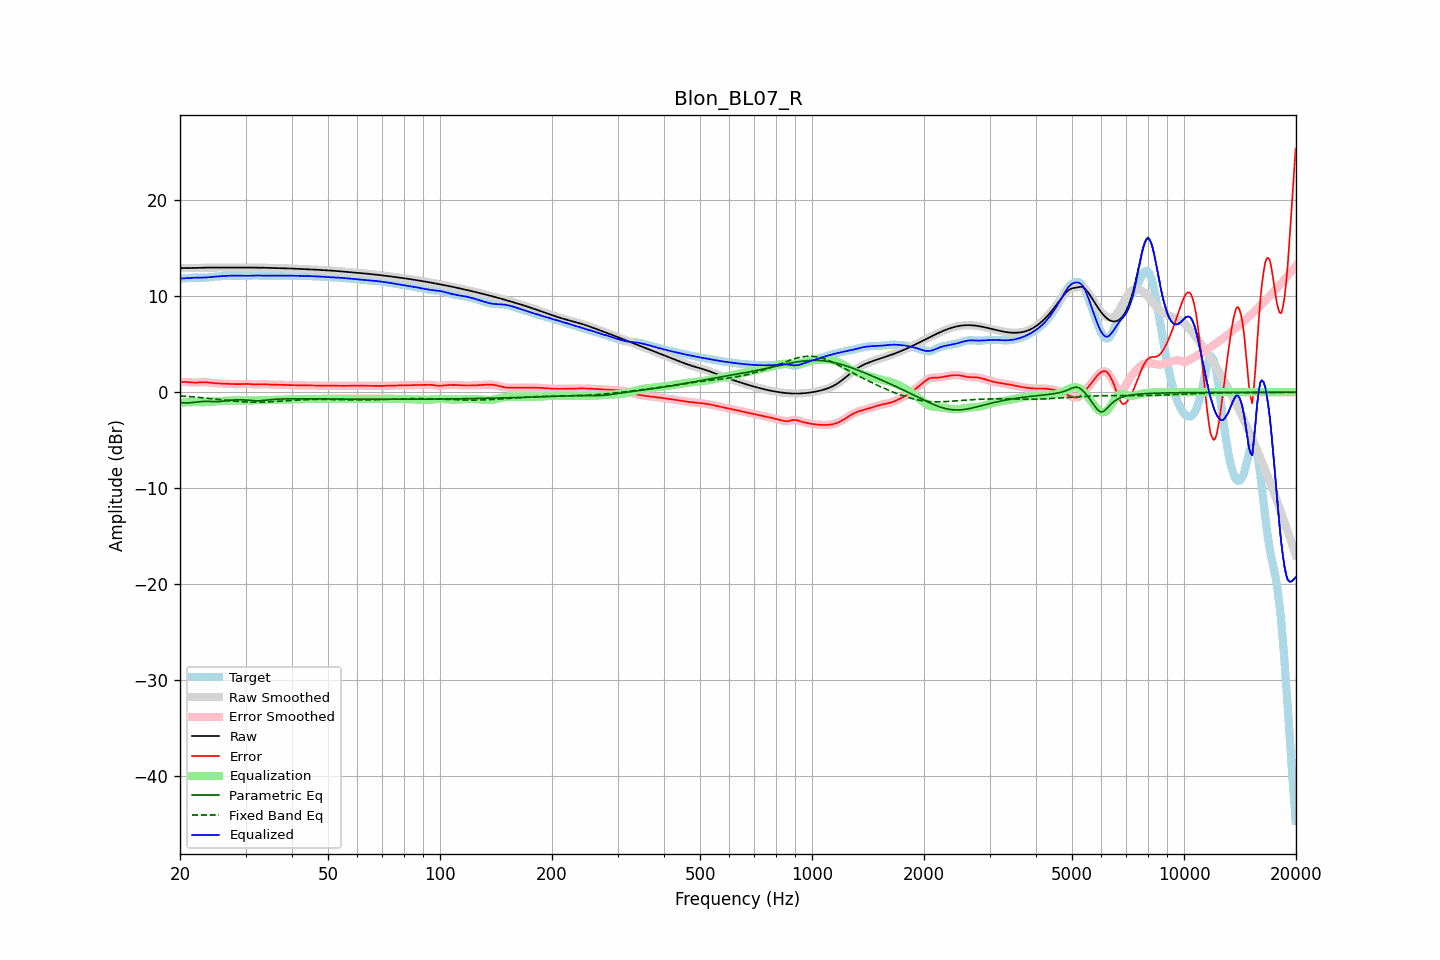

Source data for this figure (header and first rows):
frequency, raw, error, smoothed, error_smoothed, equalization, parametric_eq, fixed_band_eq, equalized_raw, equalized_smoothed, target
20.00, 12.94, 1.08, 12.94, 1.08, -1.10, -1.06, -0.38, 11.85, 11.85, 11.86
20.20, 12.94, 1.08, 12.94, 1.08, -1.08, -1.08, -0.39, 11.86, 11.86, 11.87
20.40, 12.94, 1.08, 12.94, 1.08, -1.07, -1.11, -0.40, 11.87, 11.87, 11.87
20.61, 12.95, 1.07, 12.95, 1.07, -1.06, -1.11, -0.41, 11.89, 11.89, 11.87
20.81, 12.95, 1.07, 12.95, 1.06, -1.05, -1.12, -0.43, 11.90, 11.90, 11.88
21.02, 12.95, 1.05, 12.95, 1.05, -1.04, -1.11, -0.44, 11.91, 11.91, 11.90
21.23, 12.95, 1.04, 12.95, 1.04, -1.03, -1.10, -0.45, 11.92, 11.92, 11.91
21.44, 12.95, 1.03, 12.95, 1.03, -1.03, -1.08, -0.47, 11.92, 11.92, 11.93
21.66, 12.96, 1.02, 12.96, 1.01, -1.02, -1.06, -0.48, 11.93, 11.93, 11.94
21.87, 12.96, 1.01, 12.96, 1.01, -1.02, -1.04, -0.49, 11.94, 11.94, 11.95
22.09, 12.97, 1.01, 12.97, 1.01, -1.02, -1.02, -0.51, 11.95, 11.95, 11.96
22.31, 12.97, 1.02, 12.97, 1.02, -1.02, -1.00, -0.52, 11.95, 11.95, 11.96
22.54, 12.98, 1.03, 12.98, 1.03, -1.03, -0.99, -0.54, 11.95, 11.95, 11.95
22.76, 12.99, 1.04, 12.99, 1.04, -1.03, -0.97, -0.55, 11.95, 11.95, 11.95
22.99, 12.99, 1.05, 12.99, 1.05, -1.04, -0.96, -0.57, 11.95, 11.95, 11.94
23.22, 13.00, 1.05, 13.00, 1.05, -1.04, -0.96, -0.59, 11.96, 11.96, 11.95
23.45, 13.00, 1.04, 13.00, 1.04, -1.03, -0.96, -0.60, 11.97, 11.97, 11.95
23.69, 13.00, 1.03, 13.00, 1.03, -1.02, -0.96, -0.62, 11.98, 11.98, 11.97
23.92, 13.00, 1.01, 13.00, 1.01, -1.01, -0.96, -0.64, 11.99, 11.99, 11.99
24.16, 13.00, 0.99, 13.00, 0.99, -0.99, -0.97, -0.66, 12.01, 12.01, 12.01
24.40, 13.00, 0.97, 13.00, 0.97, -0.98, -0.98, -0.67, 12.03, 12.03, 12.03
24.65, 13.00, 0.95, 13.00, 0.95, -0.96, -0.98, -0.69, 12.04, 12.04, 12.05
24.89, 13.00, 0.94, 13.00, 0.94, -0.94, -0.98, -0.71, 12.06, 12.06, 12.07
25.14, 13.01, 0.93, 13.01, 0.93, -0.93, -0.98, -0.73, 12.07, 12.07, 12.08
25.39, 13.01, 0.92, 13.01, 0.92, -0.92, -0.97, -0.75, 12.09, 12.09, 12.08
25.65, 13.01, 0.92, 13.01, 0.92, -0.91, -0.96, -0.77, 12.10, 12.10, 12.09
25.91, 13.01, 0.91, 13.01, 0.91, -0.90, -0.94, -0.79, 12.11, 12.11, 12.10
26.16, 13.01, 0.90, 13.01, 0.90, -0.90, -0.92, -0.80, 12.11, 12.11, 12.11
26.43, 13.01, 0.89, 13.01, 0.89, -0.89, -0.90, -0.82, 12.12, 12.12, 12.12
26.69, 13.01, 0.88, 13.01, 0.88, -0.88, -0.88, -0.84, 12.13, 12.13, 12.13
26.96, 13.02, 0.87, 13.02, 0.87, -0.87, -0.86, -0.86, 12.14, 12.14, 12.15
27.23, 13.02, 0.86, 13.02, 0.86, -0.86, -0.84, -0.88, 12.15, 12.15, 12.15
27.50, 13.02, 0.86, 13.02, 0.86, -0.86, -0.82, -0.89, 12.16, 12.16, 12.16
27.77, 13.02, 0.85, 13.02, 0.85, -0.85, -0.81, -0.91, 12.17, 12.17, 12.16
28.05, 13.01, 0.85, 13.01, 0.85, -0.85, -0.80, -0.93, 12.17, 12.17, 12.17
28.33, 13.01, 0.84, 13.01, 0.84, -0.85, -0.79, -0.94, 12.16, 12.16, 12.17
28.62, 13.01, 0.84, 13.01, 0.84, -0.85, -0.79, -0.96, 12.16, 12.16, 12.16
28.90, 13.00, 0.85, 13.00, 0.85, -0.85, -0.79, -0.97, 12.15, 12.15, 12.16
29.19, 13.00, 0.85, 13.00, 0.85, -0.86, -0.79, -0.98, 12.14, 12.14, 12.15
29.48, 13.00, 0.86, 13.00, 0.86, -0.86, -0.79, -0.99, 12.14, 12.14, 12.14
29.78, 13.00, 0.87, 13.00, 0.87, -0.87, -0.80, -1.00, 12.13, 12.13, 12.13
30.08, 13.00, 0.88, 13.00, 0.88, -0.86, -0.81, -1.01, 12.14, 12.14, 12.12
30.38, 13.00, 0.88, 13.00, 0.87, -0.86, -0.83, -1.02, 12.14, 12.14, 12.13
30.68, 13.00, 0.87, 13.00, 0.86, -0.85, -0.84, -1.02, 12.15, 12.15, 12.14
30.99, 13.00, 0.85, 13.00, 0.85, -0.85, -0.86, -1.03, 12.16, 12.16, 12.16
31.30, 13.00, 0.83, 13.00, 0.83, -0.84, -0.87, -1.03, 12.16, 12.16, 12.17
31.61, 13.00, 0.81, 13.00, 0.82, -0.83, -0.88, -1.04, 12.17, 12.17, 12.18
31.93, 13.00, 0.81, 13.00, 0.81, -0.83, -0.89, -1.04, 12.17, 12.17, 12.19
32.24, 13.00, 0.82, 13.00, 0.82, -0.83, -0.89, -1.04, 12.17, 12.17, 12.18
32.57, 13.00, 0.83, 13.00, 0.83, -0.83, -0.89, -1.03, 12.17, 12.17, 12.17
32.89, 13.00, 0.84, 13.00, 0.84, -0.83, -0.88, -1.03, 12.17, 12.17, 12.16
33.22, 12.99, 0.84, 12.99, 0.84, -0.83, -0.87, -1.03, 12.16, 12.16, 12.15
33.55, 12.99, 0.84, 12.99, 0.84, -0.83, -0.85, -1.02, 12.16, 12.16, 12.14
33.89, 12.98, 0.83, 12.98, 0.83, -0.83, -0.83, -1.01, 12.15, 12.16, 12.15
34.23, 12.97, 0.82, 12.97, 0.82, -0.82, -0.81, -1.01, 12.15, 12.15, 12.15
34.57, 12.97, 0.81, 12.97, 0.81, -0.81, -0.79, -1.00, 12.15, 12.15, 12.16
34.92, 12.96, 0.80, 12.96, 0.80, -0.81, -0.78, -0.99, 12.15, 12.15, 12.16
35.27, 12.96, 0.79, 12.96, 0.79, -0.80, -0.76, -0.98, 12.16, 12.16, 12.16
35.62, 12.95, 0.79, 12.95, 0.79, -0.79, -0.75, -0.97, 12.16, 12.16, 12.16
35.97, 12.95, 0.79, 12.95, 0.79, -0.79, -0.74, -0.96, 12.16, 12.16, 12.16
... 635 more rows
